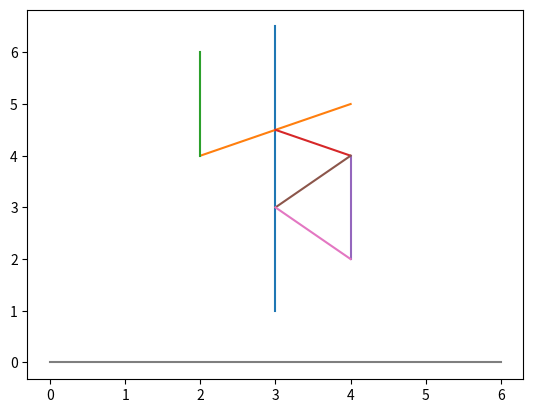

The matplotlib source for this figure:
import matplotlib.pyplot as plt
import numpy as np

# syrgja, the old norse word for Mourn.
# ᛋᚢᚱᚴᛁᛅ in Younger Futhark

fig, ax = plt.subplots()

# Plot overlapping lines on the same Axes (ax).
# [x], [y]
ax.plot([3, 3], [6.5, 1], label="Line 1")  # Stem

ax.plot([4, 2], [5, 4], label="Line 2")  # Second line
ax.plot([2, 2], [4, 6], label="Line 2")  # Third line
ax.plot([3, 4], [4.5, 4], label="Line 2")  # Fourth line
ax.plot([4, 4], [4, 2], label="Line 2")  # Fifth line
ax.plot([4, 3], [4, 3], label="Line 2")  # Sixth line
ax.plot([3, 4], [3, 2], label="Line 2")  # Seventh line

ax.plot([0, 6], [0, 0], label="Line 6")  # Underline line


plt.show()  # Show the figure.
